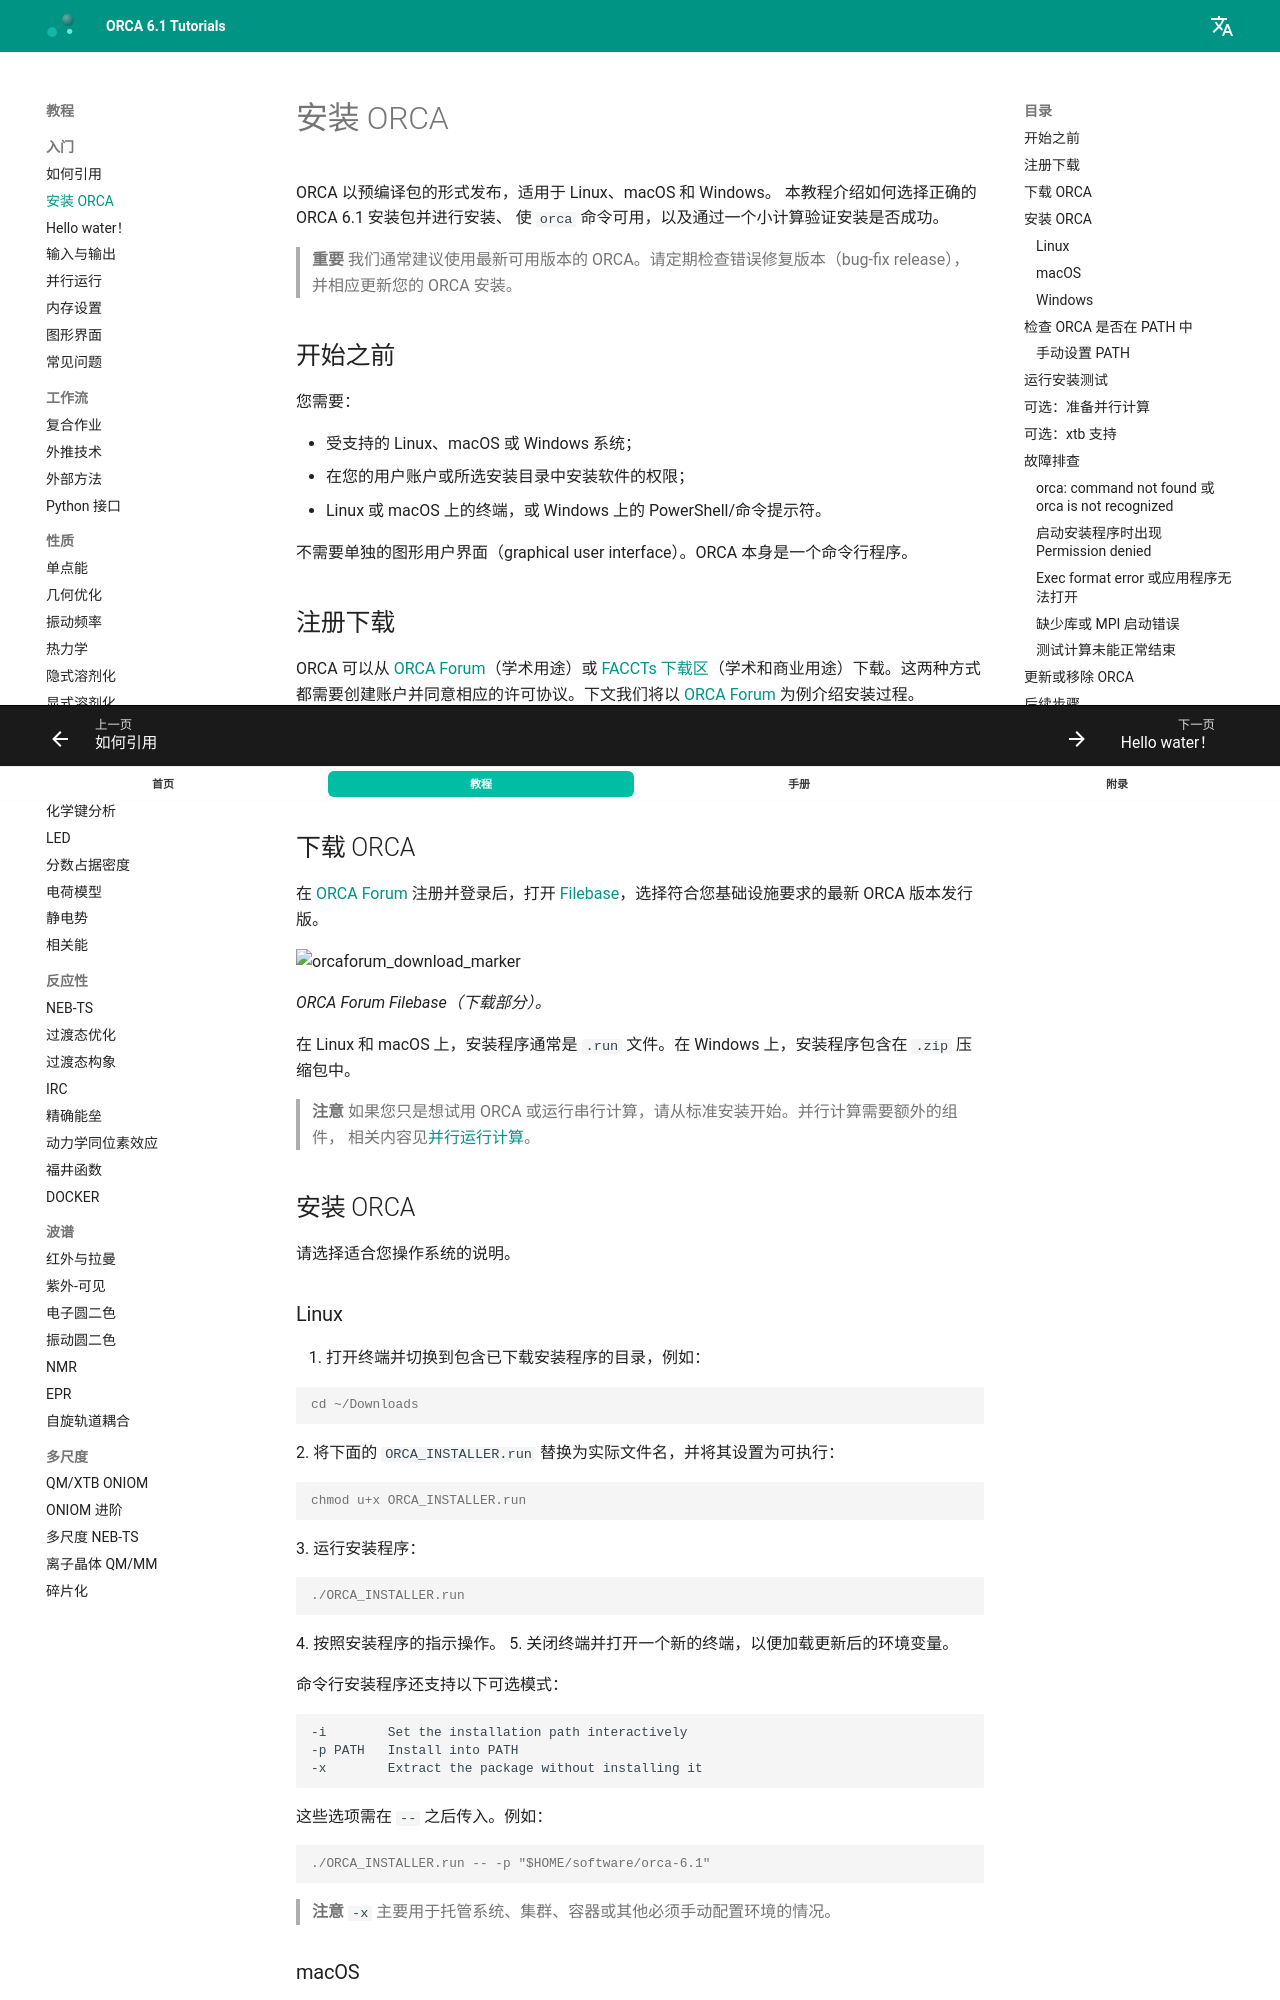

repository: wxyhgk/orca-docs · page: zh/first_steps/install/index.html · generator: mkdocs

---
title: 安装 ORCA
source: https://www.faccts.de/docs/orca/6.1/tutorials/first_steps/install.html
---

# 安装 ORCA

ORCA 以预编译包的形式发布，适用于 Linux、macOS 和 Windows。
本教程介绍如何选择正确的 ORCA 6.1 安装包并进行安装、
使 `orca` 命令可用，以及通过一个小计算验证安装是否成功。

> **重要**
> 我们通常建议使用最新可用版本的 ORCA。请定期检查错误修复版本（bug-fix release），并相应更新您的 ORCA 安装。

## 开始之前

您需要：

- 受支持的 Linux、macOS 或 Windows 系统；
- 在您的用户账户或所选安装目录中安装软件的权限；
- Linux 或 macOS 上的终端，或 Windows 上的 PowerShell/命令提示符。

不需要单独的图形用户界面（graphical user interface）。ORCA 本身是一个命令行程序。

## 注册下载

ORCA 可以从 [ORCA Forum](https://orcaforum.kofo.mpg.de/)（学术用途）或 [FACCTs 下载区](https://www.faccts.de/customer)（学术和商业用途）下载。这两种方式都需要创建账户并同意相应的许可协议。下文我们将以 [ORCA Forum](https://orcaforum.kofo.mpg.de/) 为例介绍安装过程。

![orcaforum_registration_marker](../images/orcaforum_registration_marker.jpg)

*ORCA Forum 注册。*

## 下载 ORCA

在 [ORCA Forum](https://orcaforum.kofo.mpg.de/) 注册并登录后，打开 [Filebase](https://orcaforum.kofo.mpg.de/filebase/)，选择符合您基础设施要求的最新 ORCA 版本发行版。

![orcaforum_download_marker](../images/orcaforum_download_marker.jpg)

*ORCA Forum Filebase（下载部分）。*

在 Linux 和 macOS 上，安装程序通常是 `.run` 文件。在 Windows 上，安装程序包含在 `.zip` 压缩包中。

> **注意**
> 如果您只是想试用 ORCA 或运行串行计算，请从标准安装开始。并行计算需要额外的组件，
> 相关内容见[并行运行计算](../first_steps/parallel.md)。

## 安装 ORCA

请选择适合您操作系统的说明。
